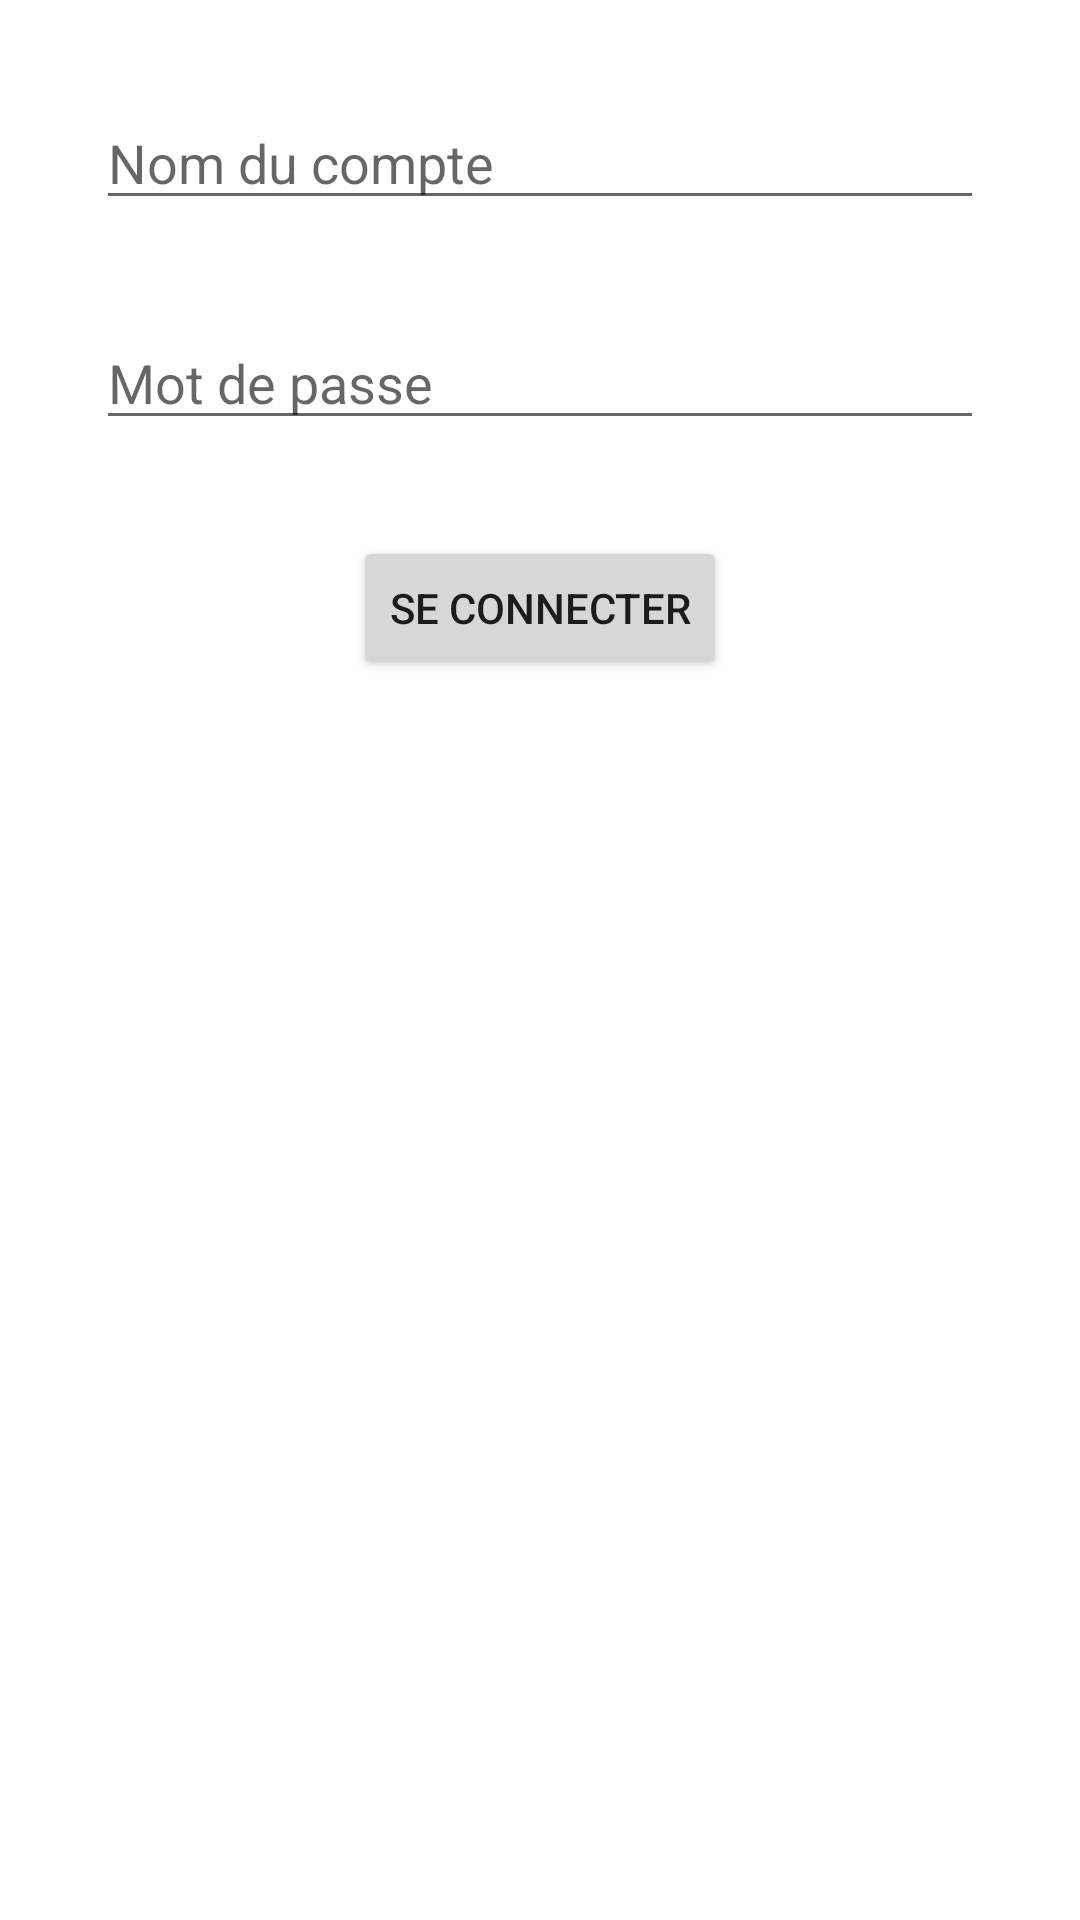

Produce the Android XML layout that renders to this screen, including the resource entries it uses.
<!-- AndroidManifest.xml: application theme Theme.StagePlanif -->
<!-- res/layout/activity_se_connecter.xml -->
<?xml version="1.0" encoding="utf-8"?>
<ScrollView xmlns:android="http://schemas.android.com/apk/res/android"
    xmlns:app="http://schemas.android.com/apk/res-auto"
    xmlns:tools="http://schemas.android.com/tools"
    android:layout_width="match_parent"
    android:layout_height="match_parent"
    tools:context=".SeConnecterActivity">

    <LinearLayout
        android:layout_width="match_parent"
        android:layout_height="wrap_content"
        android:orientation="vertical"
        android:paddingHorizontal="32dp"
        android:paddingVertical="32dp"
        android:gravity="center">

        <EditText
            android:id="@+id/text_nom_compte"
            android:layout_width="match_parent"
            android:layout_height="wrap_content"
            android:drawableEnd="@drawable/ic_baseline_person_24"
            android:hint="Nom du compte" />

        <EditText
            android:id="@+id/text_mot_de_passe"
            android:layout_width="match_parent"
            android:layout_height="wrap_content"
            android:layout_marginTop="32dp"
            android:drawableEnd="@drawable/ic_baseline_lock_24"
            android:hint="Mot de passe"
            android:inputType="textPassword" />

        <Button
            android:id="@+id/btn_se_connecter"
            android:layout_width="wrap_content"
            android:layout_height="wrap_content"
            android:layout_marginTop="32dp"
            android:layout_alignParentLeft="true"
            android:text="@string/btn_se_connecter" />
    </LinearLayout>

</ScrollView>
<!-- resources referenced by this layout -->
<resources>
  <string name="btn_se_connecter">Se connecter</string>
  <style name="Theme.StagePlanif" parent="Theme.MaterialComponents.DayNight.NoActionBar">
          
          <item name="colorPrimary">@color/primaryColor</item>
          <item name="colorPrimaryVariant">@color/primaryDarkColor</item>
          <item name="colorOnPrimary">@color/primaryTextColor</item>
          
          <item name="colorSecondary">@color/primaryLightColor</item>
          <item name="colorSecondaryVariant">@color/primaryDarkColor</item>
          <item name="colorOnSecondary">@color/primaryTextColor</item>
          
          <item name="android:statusBarColor" tools:targetApi="l">?attr/colorPrimaryVariant</item>
          
      </style>
  <color name="primaryColor">#1565c0</color>
  <color name="primaryDarkColor">#003c8f</color>
  <color name="primaryTextColor">#ffffff</color>
  <color name="primaryLightColor">#5e92f3</color>
</resources>
